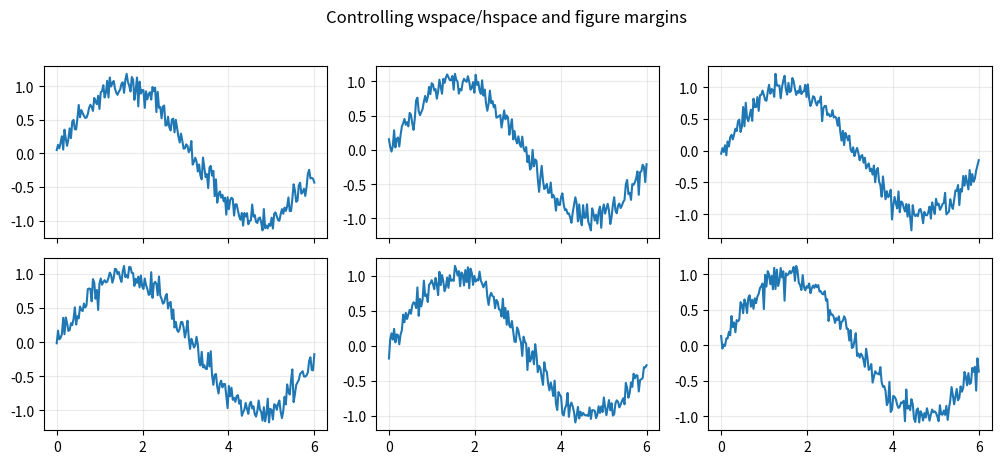

Python code for this plot:
import numpy as np
import matplotlib.pyplot as plt

x = np.linspace(0, 6, 200)
fig, axs = plt.subplots(2, 3, figsize=(10, 5), sharex=True)

for ax in axs.ravel():
    ax.plot(x, np.sin(x) + 0.1*np.random.randn(len(x)))
    ax.grid(True, alpha=0.25)

fig.subplots_adjust(wspace=0.25, hspace=0.35)  # fine-tune spacing

fig.suptitle("Controlling wspace/hspace and figure margins", y=0.98)
fig.tight_layout(rect=[0, 0.06, 1, 0.96])  # reserve 6% at the bottom
plt.show()
